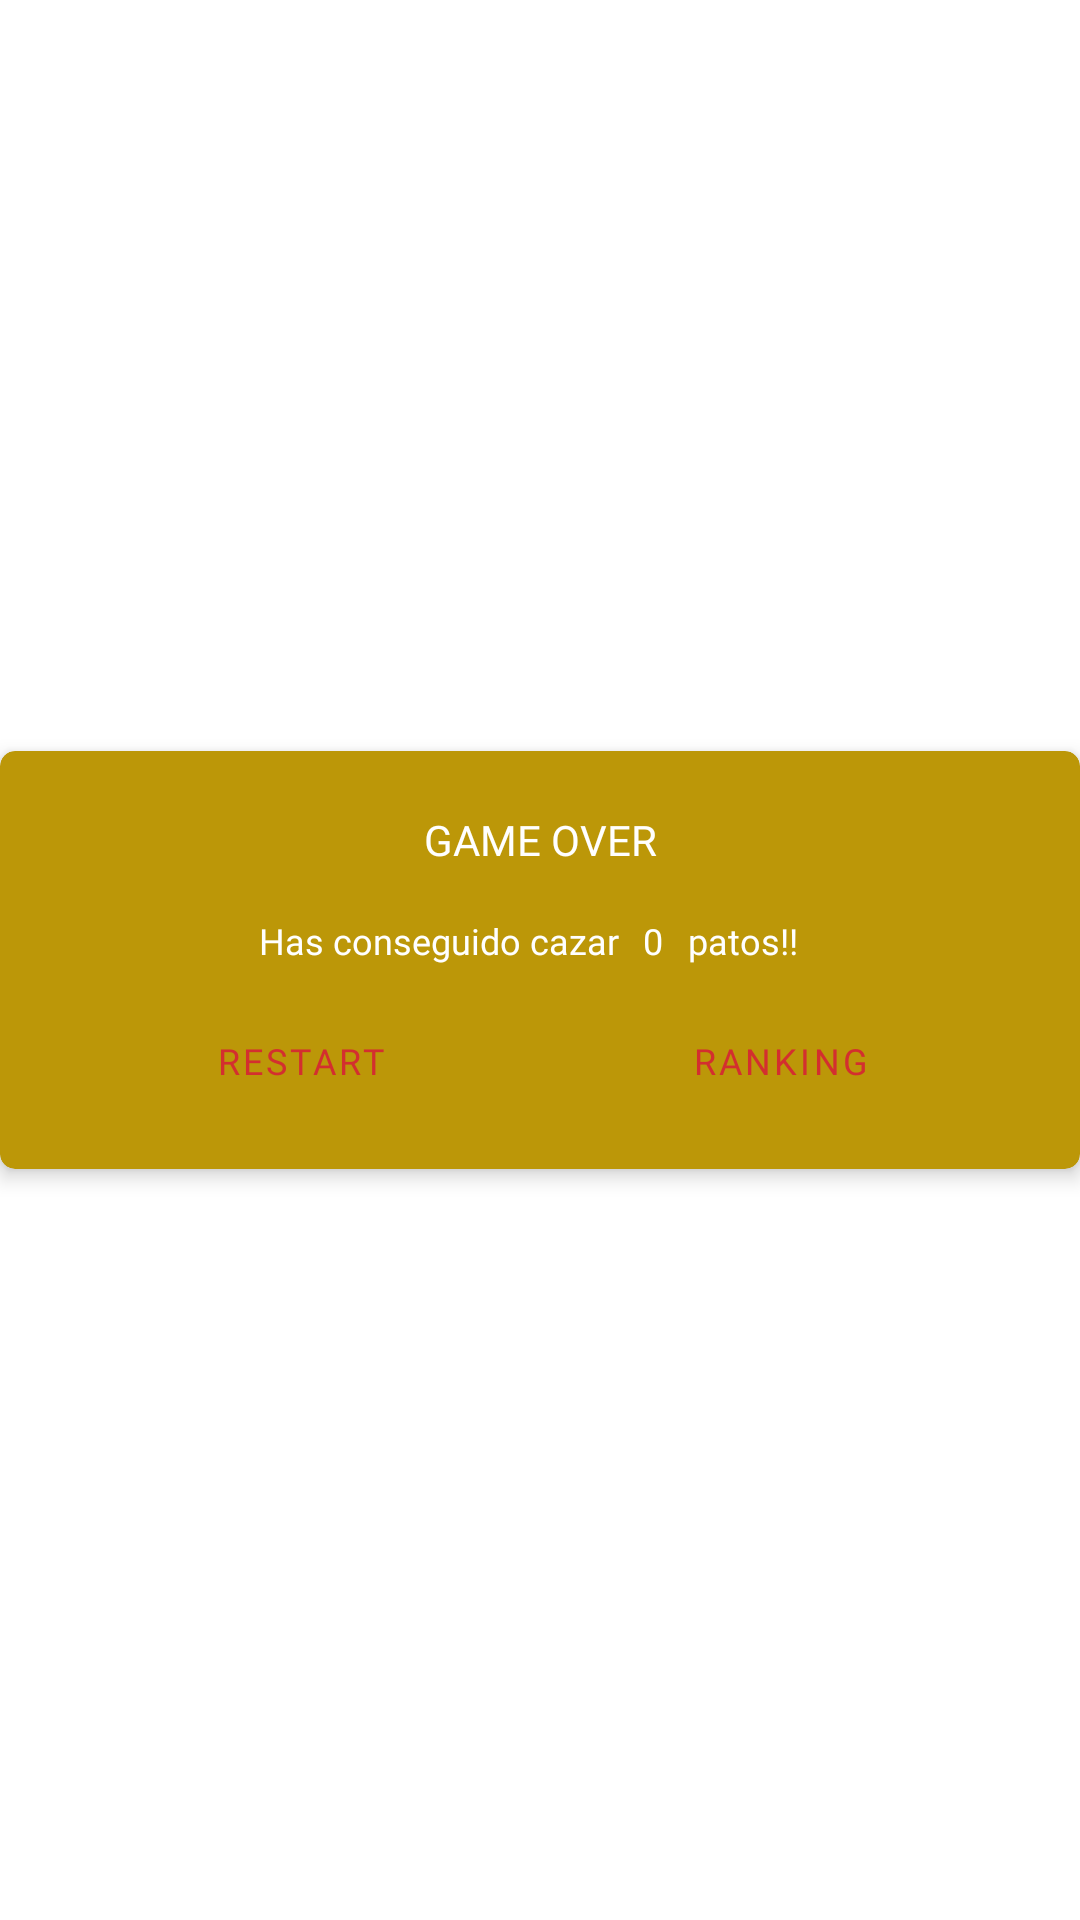

Produce the Android XML layout that renders to this screen, including the resource entries it uses.
<!-- AndroidManifest.xml: application theme Theme.DuckHunt -->
<!-- res/layout/dialog_game_over.xml -->
<?xml version="1.0" encoding="utf-8"?>
<androidx.constraintlayout.widget.ConstraintLayout xmlns:android="http://schemas.android.com/apk/res/android"
    xmlns:app="http://schemas.android.com/apk/res-auto"
    xmlns:tools="http://schemas.android.com/tools"
    android:layout_width="match_parent"
    android:layout_height="match_parent">

    <androidx.cardview.widget.CardView
        android:layout_width="match_parent"
        android:layout_height="wrap_content"
        app:cardBackgroundColor="@color/golden"
        app:cardCornerRadius="5dp"
        app:cardElevation="4dp"
        app:contentPadding="4dp"
        app:layout_constraintBottom_toBottomOf="parent"
        app:layout_constraintEnd_toEndOf="parent"
        app:layout_constraintStart_toStartOf="parent"
        app:layout_constraintTop_toTopOf="parent">

        <androidx.constraintlayout.widget.ConstraintLayout
            android:layout_width="match_parent"
            android:layout_height="match_parent"
            android:background="@drawable/round">

            <TextView
                android:id="@+id/tv_title_dialog"
                android:layout_width="wrap_content"
                android:layout_height="wrap_content"
                android:layout_marginTop="16dp"
                android:fontFamily="@font/pixel_emulator"
                android:text="@string/game_over"
                android:textColor="@color/white"
                android:textSize="14sp"
                app:layout_constraintEnd_toEndOf="parent"
                app:layout_constraintStart_toStartOf="parent"
                app:layout_constraintTop_toTopOf="parent" />

            <LinearLayout
                android:id="@+id/linearLayout2"
                android:layout_width="wrap_content"
                android:layout_height="wrap_content"
                android:layout_margin="16dp"
                android:layout_marginStart="16dp"
                android:layout_marginEnd="16dp"
                android:gravity="center"
                android:orientation="horizontal"
                app:layout_constraintEnd_toEndOf="parent"
                app:layout_constraintStart_toStartOf="parent"
                app:layout_constraintTop_toBottomOf="@+id/tv_title_dialog">

                <TextView
                    android:id="@+id/tv_info"
                    android:layout_width="wrap_content"
                    android:layout_height="wrap_content"
                    android:layout_gravity="center"
                    android:layout_weight="1"
                    android:fontFamily="@font/pixel_emulator"
                    android:gravity="center"
                    android:text="@string/text_dialog"
                    android:textAlignment="center"
                    android:textColor="@color/white"
                    android:textSize="12sp" />

                <TextView
                    android:id="@+id/tv_points"
                    android:layout_width="wrap_content"
                    android:layout_height="wrap_content"
                    android:layout_gravity="center"
                    android:layout_marginStart="8dp"
                    android:layout_marginEnd="8dp"
                    android:layout_weight="1"
                    android:fontFamily="@font/pixel_emulator"
                    android:gravity="center"
                    android:text="@string/points"
                    android:textAlignment="center"
                    android:textColor="@color/white"
                    android:textSize="12sp" />

                <TextView
                    android:id="@+id/tv_info2"
                    android:layout_width="wrap_content"
                    android:layout_height="wrap_content"
                    android:layout_gravity="center"
                    android:layout_marginEnd="8dp"
                    android:layout_weight="1"
                    android:fontFamily="@font/pixel_emulator"
                    android:gravity="center"
                    android:text="@string/text_dialog2"
                    android:textAlignment="center"
                    android:textColor="@color/white"
                    android:textSize="12sp" />

            </LinearLayout>

            <LinearLayout
                android:layout_width="match_parent"
                android:layout_height="match_parent"
                android:layout_marginStart="16dp"
                android:layout_marginTop="8dp"
                android:layout_marginEnd="16dp"
                android:layout_marginBottom="8dp"
                android:orientation="horizontal"
                app:layout_constraintBottom_toBottomOf="parent"
                app:layout_constraintEnd_toEndOf="parent"
                app:layout_constraintStart_toStartOf="parent"
                app:layout_constraintTop_toBottomOf="@+id/linearLayout2">

                <Button
                    android:id="@+id/btn_one"
                    style="?android:attr/buttonBarButtonStyle"
                    android:layout_width="wrap_content"
                    android:layout_height="wrap_content"
                    android:layout_weight="1"
                    android:fontFamily="@font/pixel_emulator"
                    android:text="@string/restart"
                    android:textSize="12sp"
                    tools:ignore="TextContrastCheck" />

                <Button
                    android:id="@+id/btn_two"
                    style="?android:attr/buttonBarButtonStyle"
                    android:layout_width="wrap_content"
                    android:layout_height="wrap_content"
                    android:layout_weight="1"
                    android:fontFamily="@font/pixel_emulator"
                    android:text="@string/ranking"
                    android:textSize="12sp"
                    tools:ignore="TextContrastCheck" />
            </LinearLayout>

        </androidx.constraintlayout.widget.ConstraintLayout>
    </androidx.cardview.widget.CardView>
</androidx.constraintlayout.widget.ConstraintLayout>
<!-- resources referenced by this layout -->
<resources>
  <color name="golden">#BC9708</color>
  <color name="white">#FFFFFFFF</color>
  <string name="game_over">GAME OVER</string>
  <string name="points">0</string>
  <string name="ranking">Ranking</string>
  <string name="restart">Restart</string>
  <string name="text_dialog">Has conseguido cazar</string>
  <string name="text_dialog2">patos!!</string>
  <style name="Theme.DuckHunt" parent="Theme.MaterialComponents.DayNight.DarkActionBar">
          
          <item name="colorPrimary">@color/red</item>
          <item name="colorPrimaryVariant">@color/dark_red</item>
          <item name="colorOnPrimary">@color/white</item>
          
          <item name="colorSecondary">@color/azul</item>
          <item name="colorSecondaryVariant">@color/teal_700</item>
          <item name="colorOnSecondary">@color/black</item>
          
          
          <item name="android:navigationBarColor">@color/transparent</item>
          <item name="android:windowFullscreen">true</item>
          <item name="android:windowContentTransitions">true</item>
          <item name="windowActionBar">false</item>
          <item name="windowNoTitle">true</item>
          <item name="android:statusBarColor" tools:targetApi="l">@color/transparent</item>
          <item name="android:enforceNavigationBarContrast" tools:targetApi="q">false</item>
          <item name="android:windowTranslucentNavigation">true</item>
          
      </style>
  <color name="red">#d32f2f</color>
  <color name="dark_red">#9a0007</color>
  <color name="azul">#54A4FF</color>
  <color name="teal_700">#FF018786</color>
  <color name="black">#FF000000</color>
  <color name="transparent">#00000000</color>
</resources>
